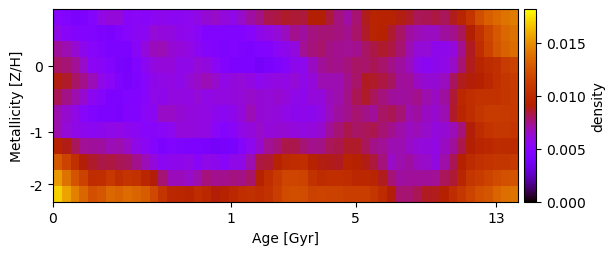

Source data for this figure (header and first rows):
5.077916312290879815e-03, 4.642686058914183463e-03, 4.284013162140133495e-03, 4.426894903986488758e-03, 4.910870348382881043e-03, 5.834475968371590805e-03, 6.125826861339990666e-03, 6.086283081739109896e-03, 5.259316486585442936e-03, 5.311902515440863025e-03, 5.213178411525264989e-03, 5.472250463486079061e-03, 5.664521600778807398e-03, 5.533130413397873912e-03, 5.538136491340257470e-03, 5.612375696113302594e-03, 5.846570258355072297e-03, 6.302977946064932530e-03, 6.510634592595831299e-03, 6.104688870833056315e-03, 5.823967872668425576e-03, 6.433679621968248045e-03, 7.067832192955771607e-03, 7.510330314630818752e-03
5.760207328465600032e-03, 5.244065100572848671e-03, 4.896092968353174014e-03, 4.775079993669051337e-03, 4.685058500565984253e-03, 4.523336273047007944e-03, 4.318096543052350050e-03, 4.820260204905226289e-03, 5.091549447448010836e-03, 5.446087754003291724e-03, 5.530910664116885610e-03, 6.195810102854383376e-03, 6.061258041663394880e-03, 6.039254729707580795e-03, 5.705563429461431128e-03, 5.613860428035600050e-03, 5.263103396478801058e-03, 4.803061411087520757e-03, 4.737953094871038585e-03, 4.698594042998291941e-03, 4.636133668389224791e-03, 4.819762661960897560e-03, 5.067640711963927042e-03, 5.709801560031150386e-03
7.226162052004242442e-03, 6.864534501146110981e-03, 6.302400111047844200e-03, 5.621627190507342241e-03, 5.152375152867829343e-03, 4.890140931136058300e-03, 4.386385854323235009e-03, 4.454707822546997986e-03, 4.341642846900100119e-03, 5.256489745718874278e-03, 6.063297810718475470e-03, 6.735043991384728236e-03, 6.791260790023833163e-03, 6.297094520734009340e-03, 6.167438917385718519e-03, 5.916613923631110217e-03, 5.495002357242800145e-03, 4.996562799065795701e-03, 4.842656541183724440e-03, 4.552651325881281602e-03, 4.795673231128834250e-03, 4.608298008354854390e-03, 4.522044487995200909e-03, 4.737847711115876145e-03
7.897328781811400675e-03, 7.733946181929764879e-03, 7.306506441830794979e-03, 6.448355879729293985e-03, 5.366228095539422524e-03, 5.223075876397368505e-03, 4.842419163528662550e-03, 4.199992576438332445e-03, 4.120661092441098468e-03, 4.696878289923096632e-03, 5.479280210903955325e-03, 6.014351510613127547e-03, 6.126697801978046865e-03, 6.176746241069586488e-03, 5.824476796522018787e-03, 5.789849545812358542e-03, 6.245790292747098460e-03, 6.025229219420230251e-03, 5.373967897082746956e-03, 4.881785955240816599e-03, 4.465359441076871549e-03, 4.434890743622814727e-03, 4.489624557221202558e-03, 4.038597830346110119e-03
8.921724279378970279e-03, 8.629859195346329531e-03, 7.961787915421979223e-03, 7.451765799767062423e-03, 6.791973224739497605e-03, 5.793347545212015198e-03, 5.374701128688241444e-03, 4.617948507852805140e-03, 4.251052163998436315e-03, 4.585328722494084151e-03, 5.136714298396334241e-03, 5.751447831281022126e-03, 5.888969087045826251e-03, 5.901576325142782881e-03, 5.828702839930277949e-03, 6.207005213298557450e-03, 6.494014113073510834e-03, 6.754713925093522482e-03, 6.462393516305428402e-03, 5.870838801392171125e-03, 6.100933203739849001e-03, 6.240238679245701733e-03, 5.903851036669025346e-03, 5.547014313374590451e-03
8.122148143127961781e-03, 7.505452645297679137e-03, 6.946085348814445490e-03, 6.353853431184830480e-03, 5.536526861540320803e-03, 5.038626626602002966e-03, 4.468339843415688843e-03, 4.498028574577908091e-03, 4.680920746836026922e-03, 4.815462565130136652e-03, 5.058213377395125339e-03, 5.758805598872516335e-03, 5.719504230761557687e-03, 6.000603944852146363e-03, 5.973995250195155565e-03, 5.940793862873836387e-03, 6.200297517995562689e-03, 5.888344319639843456e-03, 6.011242831568588268e-03, 6.017726365001791963e-03, 6.089494913165518011e-03, 6.231557970282193548e-03, 6.403420781587639173e-03, 6.313518362334315931e-03
6.964162619206216986e-03, 6.349301120559400040e-03, 5.836202397535621145e-03, 5.146906942580265279e-03, 4.738679414356327009e-03, 4.529708541638183435e-03, 4.462153510078989416e-03, 4.331361714354336687e-03, 4.879062393093042474e-03, 4.851555605055654467e-03, 5.292615998576941268e-03, 5.542908854860423805e-03, 6.510817010054063825e-03, 6.481371519764417798e-03, 6.304059161832191623e-03, 6.095664001686649722e-03, 6.012011179370835290e-03, 5.922756817068691726e-03, 5.622025894651584699e-03, 5.511517334191909888e-03, 5.731220398840664032e-03, 6.046289888898126810e-03, 6.791596938488752427e-03, 6.296936762021393408e-03
6.929377364023344039e-03, 6.205387634155472634e-03, 5.783927388845733729e-03, 5.677488897831926493e-03, 5.500916788018437621e-03, 5.633891752458295571e-03, 5.776794208719005647e-03, 5.863477054982806254e-03, 5.643532391974716289e-03, 5.418188916545374316e-03, 5.105137453859254909e-03, 5.167650250838029362e-03, 5.287249588172668498e-03, 5.591391035996375394e-03, 6.068125449740403507e-03, 6.093900006197264241e-03, 6.002108520868576491e-03, 5.902832753883797620e-03, 5.285426354734013184e-03, 4.974459645702061783e-03, 5.204878282119602441e-03, 5.830116108027314295e-03, 6.070901239518670597e-03, 6.408481519268222765e-03
9.416587721350079196e-03, 8.862924525615914831e-03, 8.079871468287695702e-03, 7.287815800943607883e-03, 7.229444296761471100e-03, 7.128839256624582357e-03, 6.760210985461436416e-03, 6.916223050179796071e-03, 6.500891316610137374e-03, 5.806932671750603819e-03, 5.453228115416730928e-03, 4.922612016350702731e-03, 4.499795385910542247e-03, 4.762669716346243365e-03, 4.592306752334568767e-03, 4.444057169678455703e-03, 4.425242683205101238e-03, 4.318114153050769607e-03, 3.914855798481550915e-03, 4.071506027162560305e-03, 4.151001825287612204e-03, 4.939392739244773817e-03, 5.552524787949086708e-03, 6.335498326749892939e-03
1.273798423846742196e-02, 1.168917317468440298e-02, 1.039959046660987076e-02, 8.965897308006988420e-03, 8.670629405125532957e-03, 8.312639249233783056e-03, 8.350408612680203582e-03, 8.151463383243906513e-03, 8.023975029929936165e-03, 7.460717142521928677e-03, 6.823274376325860931e-03, 6.099727637764651086e-03, 5.543370538881858996e-03, 5.662482345818840510e-03, 5.691225551614987471e-03, 5.860156067517731035e-03, 5.233898563453866747e-03, 5.822106610340445354e-03, 5.616740002942263027e-03, 5.234505768476161586e-03, 5.774874408274420501e-03, 5.806895893502424244e-03, 6.858529898331657687e-03, 8.363824261062139526e-03
1.539178205959962353e-02, 1.389454513143014922e-02, 1.256010204271643289e-02, 1.152111766366680813e-02, 1.014698153505749767e-02, 1.035244636440033929e-02, 1.098780543538290487e-02, 1.029356248237847660e-02, 1.076093761884208341e-02, 1.053143958544975820e-02, 9.731730325021352782e-03, 9.015106529259962406e-03, 7.741568665947945981e-03, 6.719437525748735325e-03, 6.705768618316889848e-03, 6.399012259636409523e-03, 6.906959359805885448e-03, 7.654319689624644422e-03, 7.327085486842700376e-03, 7.420060189848281217e-03, 7.552448454137100989e-03, 7.478536974427876967e-03, 7.853509781897728692e-03, 9.294462854469357979e-03
1.704535327661154190e-02, 1.568157803368754044e-02, 1.448374026394358589e-02, 1.342533571671807556e-02, 1.234150633434586558e-02, 1.272230045495785500e-02, 1.350512635974475753e-02, 1.315848117969031263e-02, 1.368397573611796966e-02, 1.335618670178300924e-02, 1.299381365692423192e-02, 1.194924826605463924e-02, 1.080141802690220976e-02, 9.770403409137097886e-03, 9.699686568517731922e-03, 9.468893205113456529e-03, 1.011854776503271804e-02, 9.847575331671357818e-03, 9.001556571074705720e-03, 9.282416841243954636e-03, 9.800087609384958154e-03, 1.035570502752402623e-02, 1.048694358179826612e-02, 1.018956899249866439e-02
